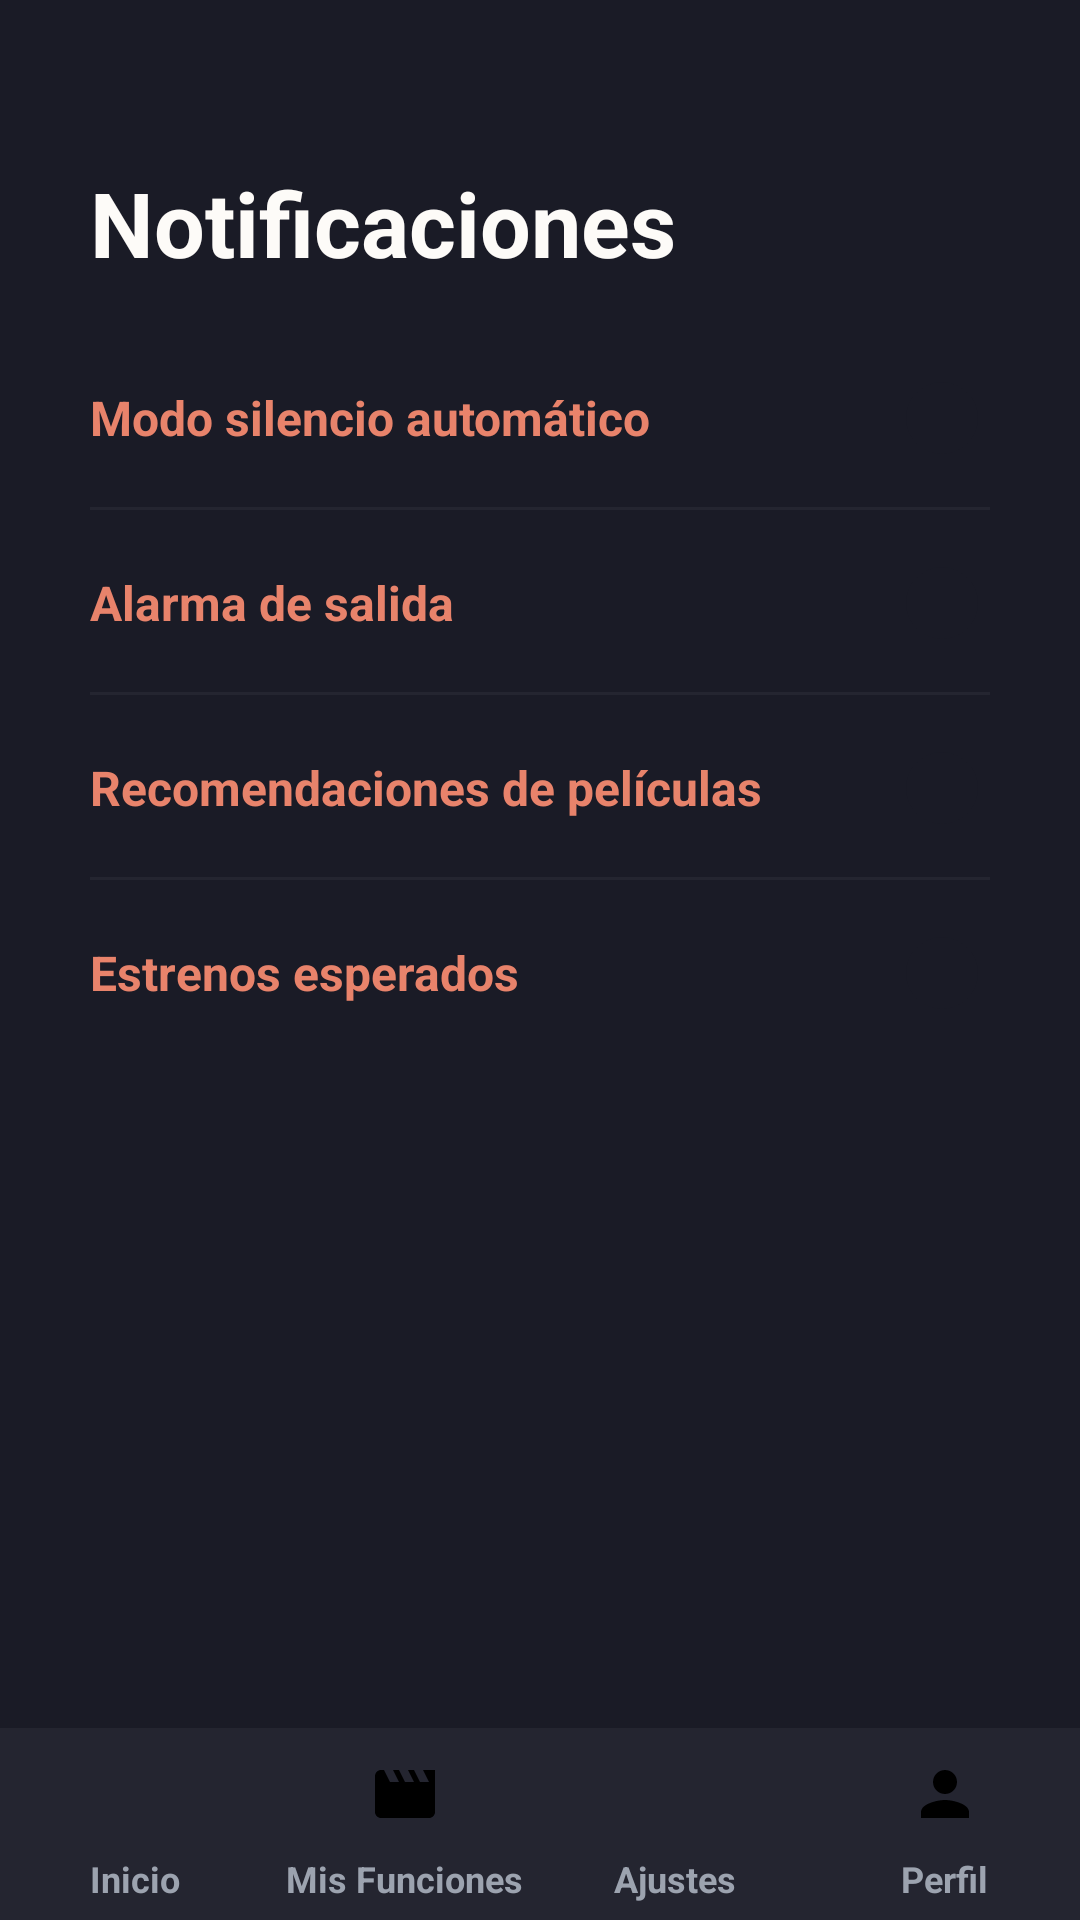

Here is an Android app screen rendered from its layout file. Give the layout XML and the strings, colors and styles it references.
<!-- AndroidManifest.xml: application theme AppTheme -->
<!-- res/layout/activity_notificaciones.xml -->
<?xml version="1.0" encoding="utf-8"?>
<androidx.constraintlayout.widget.ConstraintLayout
    xmlns:android="http://schemas.android.com/apk/res/android"
    xmlns:app="http://schemas.android.com/apk/res-auto"
    android:layout_width="match_parent"
    android:layout_height="match_parent"
    android:background="@color/encuadre_fondo">

    <ImageButton
        android:id="@+id/btn_volver"
        android:layout_width="40dp"
        android:layout_height="40dp"
        android:layout_marginStart="13dp"
        android:layout_marginTop="22dp"
        android:background="?attr/selectableItemBackgroundBorderless"
        android:src="@drawable/ic_chevron_back"
        app:tint="@color/encuadre_texto_principal"
        android:contentDescription="@string/placeholder_volver"
        app:layout_constraintTop_toTopOf="parent"
        app:layout_constraintStart_toStartOf="parent"/>

    <TextView
        android:id="@+id/tv_titulo"
        android:layout_width="wrap_content"
        android:layout_height="wrap_content"
        android:layout_marginStart="30dp"
        android:layout_marginTop="54dp"
        android:text="@string/notificaciones_titulo"
        android:textColor="@color/encuadre_texto_principal"
        android:textSize="30sp"
        android:textStyle="bold"
        app:layout_constraintTop_toTopOf="parent"
        app:layout_constraintStart_toStartOf="parent"/>

    
    <TextView
        android:id="@+id/label_modo_silencio"
        android:layout_width="0dp"
        android:layout_height="wrap_content"
        android:layout_marginStart="30dp"
        android:layout_marginTop="34dp"
        android:text="@string/notificaciones_modo_silencio"
        android:textColor="@color/encuadre_acento"
        android:textSize="16sp"
        android:textStyle="bold"
        app:layout_constraintTop_toBottomOf="@id/tv_titulo"
        app:layout_constraintStart_toStartOf="parent"
        app:layout_constraintEnd_toStartOf="@id/switch_modo_silencio"/>

    <FrameLayout
        android:id="@+id/switch_modo_silencio"
        android:layout_width="52dp"
        android:layout_height="32dp"
        android:layout_marginEnd="30dp"
        android:background="@drawable/bg_switch_track_on"
        android:clickable="true"
        android:focusable="true"
        app:layout_constraintTop_toTopOf="@id/label_modo_silencio"
        app:layout_constraintBottom_toBottomOf="@id/label_modo_silencio"
        app:layout_constraintEnd_toEndOf="parent">

        <View
            android:id="@+id/thumb_modo_silencio"
            android:layout_width="24dp"
            android:layout_height="24dp"
            android:layout_gravity="center_vertical|end"
            android:layout_marginEnd="4dp"
            android:background="@drawable/bg_switch_thumb"/>

    </FrameLayout>

    <View
        android:id="@+id/divider_1"
        android:layout_width="0dp"
        android:layout_height="1dp"
        android:layout_marginStart="30dp"
        android:layout_marginEnd="30dp"
        android:layout_marginTop="19dp"
        android:background="@color/encuadre_superficie"
        app:layout_constraintTop_toBottomOf="@id/label_modo_silencio"
        app:layout_constraintStart_toStartOf="parent"
        app:layout_constraintEnd_toEndOf="parent"/>

    
    <TextView
        android:id="@+id/label_alarma_salida"
        android:layout_width="0dp"
        android:layout_height="wrap_content"
        android:layout_marginStart="30dp"
        android:layout_marginTop="20dp"
        android:text="@string/notificaciones_alarma_salida"
        android:textColor="@color/encuadre_acento"
        android:textSize="16sp"
        android:textStyle="bold"
        app:layout_constraintTop_toBottomOf="@id/divider_1"
        app:layout_constraintStart_toStartOf="parent"
        app:layout_constraintEnd_toStartOf="@id/switch_alarma_salida"/>

    <FrameLayout
        android:id="@+id/switch_alarma_salida"
        android:layout_width="52dp"
        android:layout_height="32dp"
        android:layout_marginEnd="30dp"
        android:background="@drawable/bg_switch_track_on"
        android:clickable="true"
        android:focusable="true"
        app:layout_constraintTop_toTopOf="@id/label_alarma_salida"
        app:layout_constraintBottom_toBottomOf="@id/label_alarma_salida"
        app:layout_constraintEnd_toEndOf="parent">

        <View
            android:id="@+id/thumb_alarma_salida"
            android:layout_width="24dp"
            android:layout_height="24dp"
            android:layout_gravity="center_vertical|end"
            android:layout_marginEnd="4dp"
            android:background="@drawable/bg_switch_thumb"/>

    </FrameLayout>

    <View
        android:id="@+id/divider_2"
        android:layout_width="0dp"
        android:layout_height="1dp"
        android:layout_marginStart="30dp"
        android:layout_marginEnd="30dp"
        android:layout_marginTop="19dp"
        android:background="@color/encuadre_superficie"
        app:layout_constraintTop_toBottomOf="@id/label_alarma_salida"
        app:layout_constraintStart_toStartOf="parent"
        app:layout_constraintEnd_toEndOf="parent"/>

    
    <TextView
        android:id="@+id/label_recomendaciones"
        android:layout_width="0dp"
        android:layout_height="wrap_content"
        android:layout_marginStart="30dp"
        android:layout_marginTop="20dp"
        android:text="@string/notificaciones_recomendaciones"
        android:textColor="@color/encuadre_acento"
        android:textSize="16sp"
        android:textStyle="bold"
        app:layout_constraintTop_toBottomOf="@id/divider_2"
        app:layout_constraintStart_toStartOf="parent"
        app:layout_constraintEnd_toStartOf="@id/switch_recomendaciones"/>

    <FrameLayout
        android:id="@+id/switch_recomendaciones"
        android:layout_width="52dp"
        android:layout_height="32dp"
        android:layout_marginEnd="30dp"
        android:background="@drawable/bg_switch_track_on"
        android:clickable="true"
        android:focusable="true"
        app:layout_constraintTop_toTopOf="@id/label_recomendaciones"
        app:layout_constraintBottom_toBottomOf="@id/label_recomendaciones"
        app:layout_constraintEnd_toEndOf="parent">

        <View
            android:id="@+id/thumb_recomendaciones"
            android:layout_width="24dp"
            android:layout_height="24dp"
            android:layout_gravity="center_vertical|end"
            android:layout_marginEnd="4dp"
            android:background="@drawable/bg_switch_thumb"/>

    </FrameLayout>

    <View
        android:id="@+id/divider_3"
        android:layout_width="0dp"
        android:layout_height="1dp"
        android:layout_marginStart="30dp"
        android:layout_marginEnd="30dp"
        android:layout_marginTop="19dp"
        android:background="@color/encuadre_superficie"
        app:layout_constraintTop_toBottomOf="@id/label_recomendaciones"
        app:layout_constraintStart_toStartOf="parent"
        app:layout_constraintEnd_toEndOf="parent"/>

    
    <TextView
        android:id="@+id/label_estrenos"
        android:layout_width="0dp"
        android:layout_height="wrap_content"
        android:layout_marginStart="30dp"
        android:layout_marginTop="20dp"
        android:text="@string/notificaciones_estrenos"
        android:textColor="@color/encuadre_acento"
        android:textSize="16sp"
        android:textStyle="bold"
        app:layout_constraintTop_toBottomOf="@id/divider_3"
        app:layout_constraintStart_toStartOf="parent"
        app:layout_constraintEnd_toStartOf="@id/switch_estrenos"/>

    <FrameLayout
        android:id="@+id/switch_estrenos"
        android:layout_width="52dp"
        android:layout_height="32dp"
        android:layout_marginEnd="30dp"
        android:background="@drawable/bg_switch_track_on"
        android:clickable="true"
        android:focusable="true"
        app:layout_constraintTop_toTopOf="@id/label_estrenos"
        app:layout_constraintBottom_toBottomOf="@id/label_estrenos"
        app:layout_constraintEnd_toEndOf="parent">

        <View
            android:id="@+id/thumb_estrenos"
            android:layout_width="24dp"
            android:layout_height="24dp"
            android:layout_gravity="center_vertical|end"
            android:layout_marginEnd="4dp"
            android:background="@drawable/bg_switch_thumb"/>

    </FrameLayout>

    <include
        android:id="@+id/nav_bar_bottom"
        android:layout_width="0dp"
        android:layout_height="64dp"
        layout="@layout/nav_bar_bottom"
        app:layout_constraintBottom_toBottomOf="parent"
        app:layout_constraintStart_toStartOf="parent"
        app:layout_constraintEnd_toEndOf="parent"/>

</androidx.constraintlayout.widget.ConstraintLayout>
<!-- res/layout/nav_bar_bottom.xml (included above) -->
<?xml version="1.0" encoding="utf-8"?>
<LinearLayout xmlns:android="http://schemas.android.com/apk/res/android"
    android:id="@+id/nav_bar_bottom"
    android:layout_width="match_parent"
    android:layout_height="64dp"
    android:background="@color/encuadre_superficie"
    android:orientation="horizontal">

    <LinearLayout
        android:id="@+id/nav_item_inicio"
        android:layout_width="0dp"
        android:layout_height="match_parent"
        android:layout_weight="1"
        android:clickable="true"
        android:focusable="true"
        android:gravity="center"
        android:orientation="vertical"
        android:paddingTop="6dp"
        android:paddingBottom="6dp">

        <FrameLayout
            android:id="@+id/nav_icon_container_inicio"
            android:layout_width="56dp"
            android:layout_height="32dp">

            <ImageView
                android:layout_width="24dp"
                android:layout_height="24dp"
                android:layout_gravity="center"
                android:id="@+id/nav_icon_inicio"
                android:src="@drawable/ic_nav_home"
                android:contentDescription="@string/nav_inicio"/>
        </FrameLayout>

        <TextView
            android:layout_width="wrap_content"
            android:layout_height="wrap_content"
            android:layout_marginTop="4dp"
            android:text="@string/nav_inicio"
            android:textColor="@color/encuadre_texto_secundario"
            android:textSize="12sp"
            android:textStyle="bold"/>
    </LinearLayout>

    <LinearLayout
        android:id="@+id/nav_item_mis_funciones"
        android:layout_width="0dp"
        android:layout_height="match_parent"
        android:layout_weight="1"
        android:clickable="true"
        android:focusable="true"
        android:gravity="center"
        android:orientation="vertical"
        android:paddingTop="6dp"
        android:paddingBottom="6dp">

        <FrameLayout
            android:id="@+id/nav_icon_container_mis_funciones"
            android:layout_width="56dp"
            android:layout_height="32dp">

            <ImageView
                android:layout_width="24dp"
                android:layout_height="24dp"
                android:layout_gravity="center"
                android:id="@+id/nav_icon_mis_funciones"
                android:src="@drawable/ic_nav_mis_funciones"
                android:contentDescription="@string/nav_mis_funciones"/>
        </FrameLayout>

        <TextView
            android:layout_width="wrap_content"
            android:layout_height="wrap_content"
            android:layout_marginTop="4dp"
            android:text="@string/nav_mis_funciones"
            android:textColor="@color/encuadre_texto_secundario"
            android:textSize="12sp"
            android:textStyle="bold"/>
    </LinearLayout>

    <LinearLayout
        android:id="@+id/nav_item_ajustes"
        android:layout_width="0dp"
        android:layout_height="match_parent"
        android:layout_weight="1"
        android:clickable="true"
        android:focusable="true"
        android:gravity="center"
        android:orientation="vertical"
        android:paddingTop="6dp"
        android:paddingBottom="6dp">

        <FrameLayout
            android:id="@+id/nav_icon_container_ajustes"
            android:layout_width="56dp"
            android:layout_height="32dp">

            <ImageView
                android:layout_width="24dp"
                android:layout_height="24dp"
                android:layout_gravity="center"
                android:id="@+id/nav_icon_ajustes"
                android:src="@drawable/ic_nav_ajustes"
                android:contentDescription="@string/nav_ajustes"/>
        </FrameLayout>

        <TextView
            android:layout_width="wrap_content"
            android:layout_height="wrap_content"
            android:layout_marginTop="4dp"
            android:text="@string/nav_ajustes"
            android:textColor="@color/encuadre_texto_secundario"
            android:textSize="12sp"
            android:textStyle="bold"/>
    </LinearLayout>

    <LinearLayout
        android:id="@+id/nav_item_perfil"
        android:layout_width="0dp"
        android:layout_height="match_parent"
        android:layout_weight="1"
        android:clickable="true"
        android:focusable="true"
        android:gravity="center"
        android:orientation="vertical"
        android:paddingTop="6dp"
        android:paddingBottom="6dp">

        <FrameLayout
            android:id="@+id/nav_icon_container_perfil"
            android:layout_width="56dp"
            android:layout_height="32dp">

            <ImageView
                android:layout_width="24dp"
                android:layout_height="24dp"
                android:layout_gravity="center"
                android:id="@+id/nav_icon_perfil"
                android:src="@drawable/ic_nav_perfil"
                android:contentDescription="@string/nav_perfil"/>
        </FrameLayout>

        <TextView
            android:layout_width="wrap_content"
            android:layout_height="wrap_content"
            android:layout_marginTop="4dp"
            android:text="@string/nav_perfil"
            android:textColor="@color/encuadre_texto_secundario"
            android:textSize="12sp"
            android:textStyle="bold"/>
    </LinearLayout>

</LinearLayout>
<!-- resources referenced by this layout -->
<resources>
  <color name="encuadre_acento">#E8836B</color>
  <color name="encuadre_fondo">#1A1B26</color>
  <color name="encuadre_superficie">#242530</color>
  <color name="encuadre_texto_principal">#FDFBF8</color>
  <color name="encuadre_texto_secundario">#9CA3AF</color>
  <!-- drawable bg_switch_thumb (drawable) -->
  <?xml version="1.0" encoding="utf-8"?>
  <shape xmlns:android="http://schemas.android.com/apk/res/android"
      android:shape="oval">
      <solid android:color="@color/encuadre_fondo"/>
  </shape>
  <!-- drawable ic_nav_mis_funciones (drawable) -->
  <?xml version="1.0" encoding="utf-8"?>
  <vector xmlns:android="http://schemas.android.com/apk/res/android"
      android:width="24dp"
      android:height="24dp"
      android:viewportWidth="24"
      android:viewportHeight="24">
      <path
          android:fillColor="#FF000000"
          android:pathData="M18,4l2,4h-3l-2,-4h-2l2,4h-3l-2,-4H8l2,4H7L5,4H4C2.9,4 2.01,4.9 2.01,6L2,18c0,1.1 0.9,2 2,2h16c1.1,0 2,-0.9 2,-2V4H18z"/>
  </vector>
  <!-- drawable ic_nav_perfil (drawable) -->
  <?xml version="1.0" encoding="utf-8"?>
  <vector xmlns:android="http://schemas.android.com/apk/res/android"
      android:width="24dp"
      android:height="24dp"
      android:viewportWidth="24"
      android:viewportHeight="24">
      <path
          android:fillColor="#FF000000"
          android:pathData="M12,12c2.21,0 4,-1.79 4,-4s-1.79,-4 -4,-4S8,5.79 8,8S9.79,12 12,12z M12,14c-2.67,0 -8,1.34 -8,4v2h16v-2C20,15.34 14.67,14 12,14z"/>
  </vector>
  <string name="nav_ajustes">Ajustes</string>
  <string name="nav_inicio">Inicio</string>
  <string name="nav_mis_funciones">Mis Funciones</string>
  <string name="nav_perfil">Perfil</string>
  <string name="notificaciones_alarma_salida">Alarma de salida</string>
  <string name="notificaciones_estrenos">Estrenos esperados</string>
  <string name="notificaciones_modo_silencio">Modo silencio automático</string>
  <string name="notificaciones_recomendaciones">Recomendaciones de películas</string>
  <string name="notificaciones_titulo">Notificaciones</string>
  <string name="placeholder_volver">Volver</string>
  <style name="AppTheme" parent="Theme.MaterialComponents.DayNight.NoActionBar">
          <item name="colorPrimary">@color/encuadre_acento</item>
          <item name="colorPrimaryDark">@color/encuadre_fondo</item>
          <item name="colorAccent">@color/encuadre_acento</item>
          <item name="android:windowBackground">@color/encuadre_fondo</item>
          <item name="android:textColorHint">@color/encuadre_texto_secundario</item>
      </style>
</resources>
